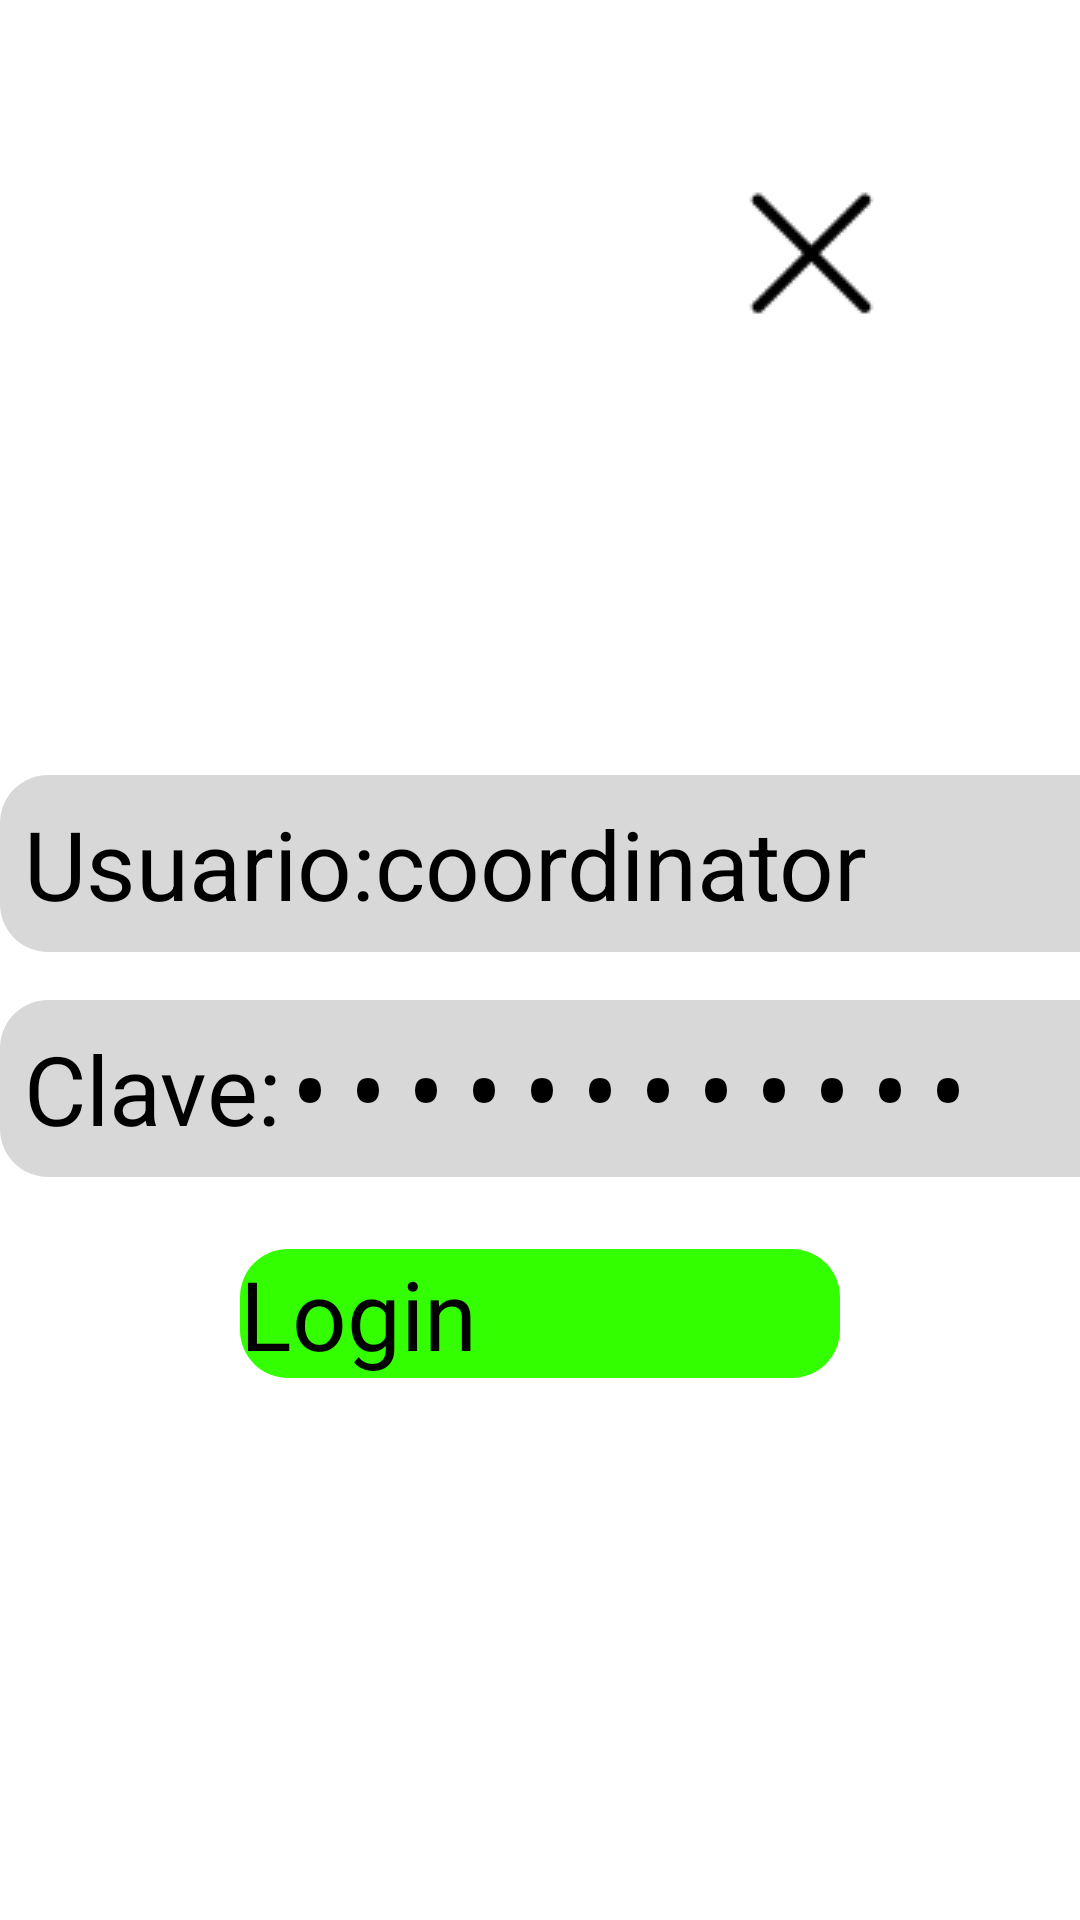

Here is an Android app screen rendered from its layout file. Give the layout XML and the strings, colors and styles it references.
<!-- AndroidManifest.xml: application theme AppTheme.NoActionBar -->
<!-- res/layout/activity_login.xml -->
<?xml version="1.0" encoding="utf-8"?>
<LinearLayout xmlns:android="http://schemas.android.com/apk/res/android"
    xmlns:tools="http://schemas.android.com/tools"
    android:layout_width="match_parent"
    android:layout_height="match_parent"
    xmlns:app="http://schemas.android.com/apk/res-auto"
    android:orientation="vertical"
    tools:context=".LoginActivity">

    <include
        layout="@layout/info_include"
        android:layout_width="match_parent"
        android:layout_height="wrap_content"
        android:layout_marginStart="@dimen/content_margin_left"
        android:layout_marginEnd="@dimen/content_margin_right"
        app:layout_constraintTop_toTopOf="parent" />

    <include
        layout="@layout/details_include"
        android:layout_width="match_parent"
        android:layout_height="wrap_content"
        android:layout_marginStart="@dimen/content_margin_left"
        android:layout_marginEnd="@dimen/content_margin_right"
        />

    <include layout="@layout/btn_close_activity" />

    <LinearLayout
        android:paddingTop="120dp"
        android:layout_width="wrap_content"
        android:layout_height="wrap_content"
        android:layout_gravity="center"
        android:orientation="vertical">

        <LinearLayout
            android:layout_width="600dp"
            android:layout_height="wrap_content"
            android:layout_marginVertical="8dp"
            android:background="@drawable/text_icon_background"
            android:padding="8dp">

            <TextView
                android:layout_width="wrap_content"
                android:layout_height="wrap_content"
                android:text="Usuario:"
                android:textColor="@color/color_texts"
                android:textSize="32dp" />

            <EditText
                android:id="@+id/user"
                style="@style/MyEditTextStyle"
                android:layout_width="wrap_content"
                android:layout_height="wrap_content"
                android:layout_weight="1"
                android:ems="10"
                android:inputType="textPersonName"
                android:text="coordinator"
                android:textColor="@color/color_texts"
                android:textSize="32dp" />


        </LinearLayout>

        <LinearLayout
            android:layout_width="600dp"
            android:layout_height="wrap_content"
            android:layout_marginVertical="8dp"
            android:background="@drawable/text_icon_background"
            android:padding="8dp">

            <TextView
                android:layout_width="wrap_content"
                android:layout_height="wrap_content"
                android:text="Clave:"
                android:textColor="@color/color_texts"
                android:textSize="32dp" />

            <EditText
                android:id="@+id/passw"
                style="@style/MyEditTextStyle"
                android:layout_width="wrap_content"
                android:layout_height="wrap_content"
                android:layout_weight="1"
                android:ems="10"
                android:inputType="textPassword"
                android:text="2G!3oc2vo!2n"
                android:textColor="@color/color_texts"
                android:textSize="32dp" />
        </LinearLayout>

        <LinearLayout
            android:layout_width="wrap_content"
            android:layout_height="wrap_content"
            android:layout_gravity="center"
            android:layout_marginVertical="16dp">

            <Button
                android:id="@+id/login"
                android:textSize="32dp"
                android:layout_width="200dp"
                android:layout_height="wrap_content"
                android:background="@drawable/round_button"
                android:text="Login" />
        </LinearLayout>
    </LinearLayout>

    <ProgressBar
        android:visibility="gone"
        android:id="@+id/progress_circular_login"
        android:layout_width="wrap_content"
        android:layout_gravity="center"
        android:layout_height="wrap_content"/>
    <TextView
        android:id="@+id/alert_login"
        android:layout_width="match_parent"
        android:layout_height="wrap_content"
        android:fontFamily="sans-serif-black"
        android:lineSpacingExtra="10sp"
        android:textAlignment="center"
        android:textSize="24sp"
        tools:text="Alert" />


</LinearLayout>
<!-- res/layout/info_include.xml (included above) -->
<?xml version="1.0" encoding="utf-8"?>

<TextView xmlns:android="http://schemas.android.com/apk/res/android"
    android:layout_marginTop="@dimen/activity_vertical_margin"
    android:id="@+id/info"
    android:layout_width="wrap_content"
    android:layout_height="wrap_content"
    android:gravity="center"
    android:textSize="@dimen/information_text_size"
    android:textStyle="bold" />
<!-- res/layout/details_include.xml (included above) -->
<?xml version="1.0" encoding="utf-8"?>

<TextView xmlns:android="http://schemas.android.com/apk/res/android"
    android:layout_marginTop="@dimen/activity_vertical_margin"
    android:id="@+id/details"
    android:layout_width="wrap_content"
    android:layout_height="wrap_content"
    android:gravity="center" />
<!-- res/layout/btn_close_activity.xml (included above) -->
<?xml version="1.0" encoding="utf-8"?>
<Button android:id="@+id/btn_finish"
    android:layout_width="wrap_content"
    android:layout_height="wrap_content"
    android:layout_gravity="right"

    android:layout_marginRight="40dp"
    android:background="@android:color/transparent"
    android:drawableStart="@drawable/icon_close"
    xmlns:android="http://schemas.android.com/apk/res/android" />
<!-- resources referenced by this layout -->
<resources>
  <color name="color_texts">#000000</color>
  <dimen name="activity_vertical_margin">16dp</dimen>
  <dimen name="content_margin_left">30dp</dimen>
  <dimen name="content_margin_right">30dp</dimen>
  <dimen name="information_text_size">22sp</dimen>
  <!-- drawable icon_close: png bitmap (drawable, 763 bytes) -->
  <!-- drawable round_button (drawable) -->
  <shape xmlns:android="http://schemas.android.com/apk/res/android"
      android:shape="rectangle">
  
      <corners android:radius="16dp" />
  
  
      <solid android:color="@color/green_element" />
  
  </shape>
  <!-- drawable text_icon_background (drawable) -->
  <?xml version="1.0" encoding="utf-8"?>
  <shape xmlns:android="http://schemas.android.com/apk/res/android"
      android:shape="rectangle">
      <corners android:radius="16dp" />
      <solid  android:color="@color/background_elements" />
  </shape>
  <style name="MyEditTextStyle" parent="Widget.AppCompat.EditText">
          <item name="android:background">@null</item>
      </style>
  <color name="green_element">#33FF00</color>
  <color name="background_elements">#D8D8D8</color>
</resources>
